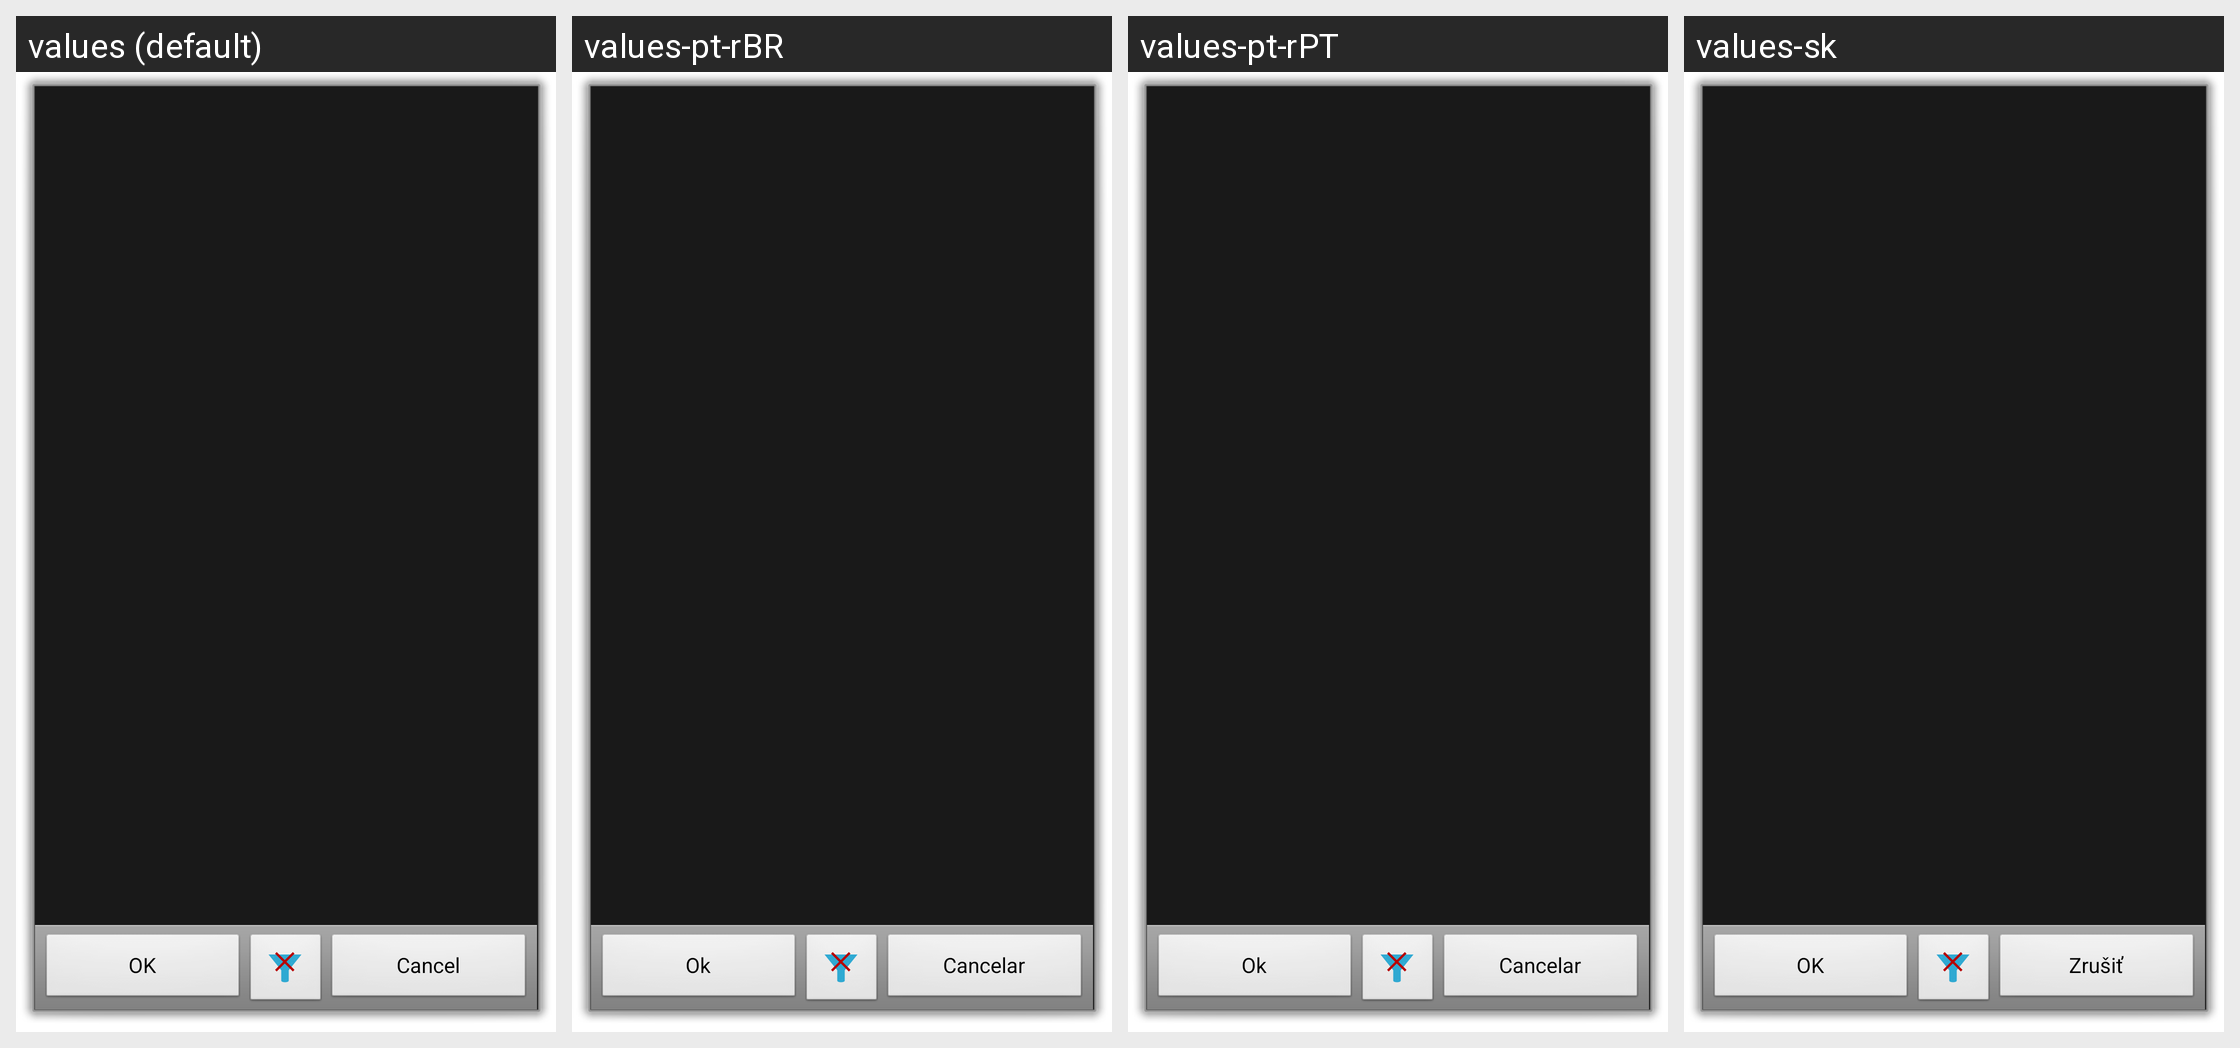

Locale-by-locale string values for the Android screen shown in this grid:
Android screen res/layout/blotter_filter.xml rendered under 4 locales, left to right: values (default), values-pt-rBR, values-pt-rPT, values-sk. Device: Nexus 5 (rendered at 1080×1920; each locale shown at half size, 540×960, under a caption strip naming it); theme android:Theme.Dialog.
Other locales in the repository, not shown: values-ca, values-cs-rCZ, values-da, values-de, values-es, values-fr, values-hu, values-it, values-ko, values-no-rNB, values-pl, values-ro, values-ru, values-uk-rUA, values-zh-rCN, values-zh-rTW.
Strings drawn on this screen, with the default value and each locale's value (text and hints the layout hard-codes, and strings that could not be matched under every locale, appear in the picture but are not listed):

ok
  values: OK
  values-pt-rBR: Ok
  values-pt-rPT: Ok
  values-sk: OK

cancel
  values: Cancel
  values-pt-rBR: Cancelar
  values-pt-rPT: Cancelar
  values-sk: Zrušiť
